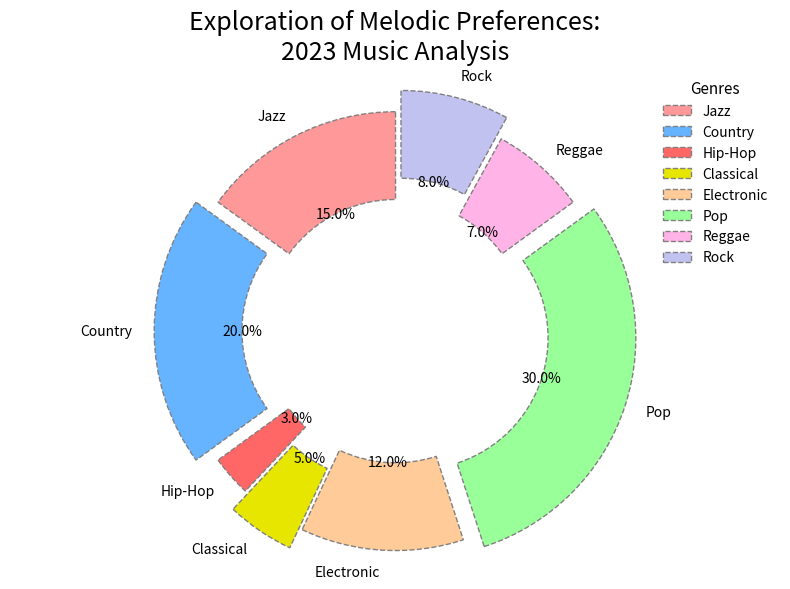

Write Python code to recreate this figure.
import matplotlib.pyplot as plt

genres = ['Jazz', 'Country', 'Hip-Hop', 'Classical', 'Electronic', 'Pop', 'Reggae', 'Rock']
user_distribution = [15, 20, 3, 5, 12, 30, 7, 8]

colors = ['#ff9999', '#66b3ff', '#ff6666', '#e6e600', '#ffcc99', '#99ff99', '#ffb3e6', '#c2c2f0']
explode = (0, 0.1, 0, 0.1, 0, 0.1, 0, 0.1)

plt.figure(figsize=(8, 6))
plt.pie(user_distribution, explode=explode, labels=genres, autopct='%1.1f%%',
        colors=colors, startangle=90, shadow=False, wedgeprops=dict(edgecolor='gray', width=0.4, linestyle='--'))

plt.title("Exploration of Melodic Preferences:\n2023 Music Analysis", fontsize=18, fontweight='regular')

plt.legend(genres, loc='upper right', title="Genres", title_fontsize='11', frameon=False)

plt.axis('equal')

plt.tight_layout()
plt.show()
